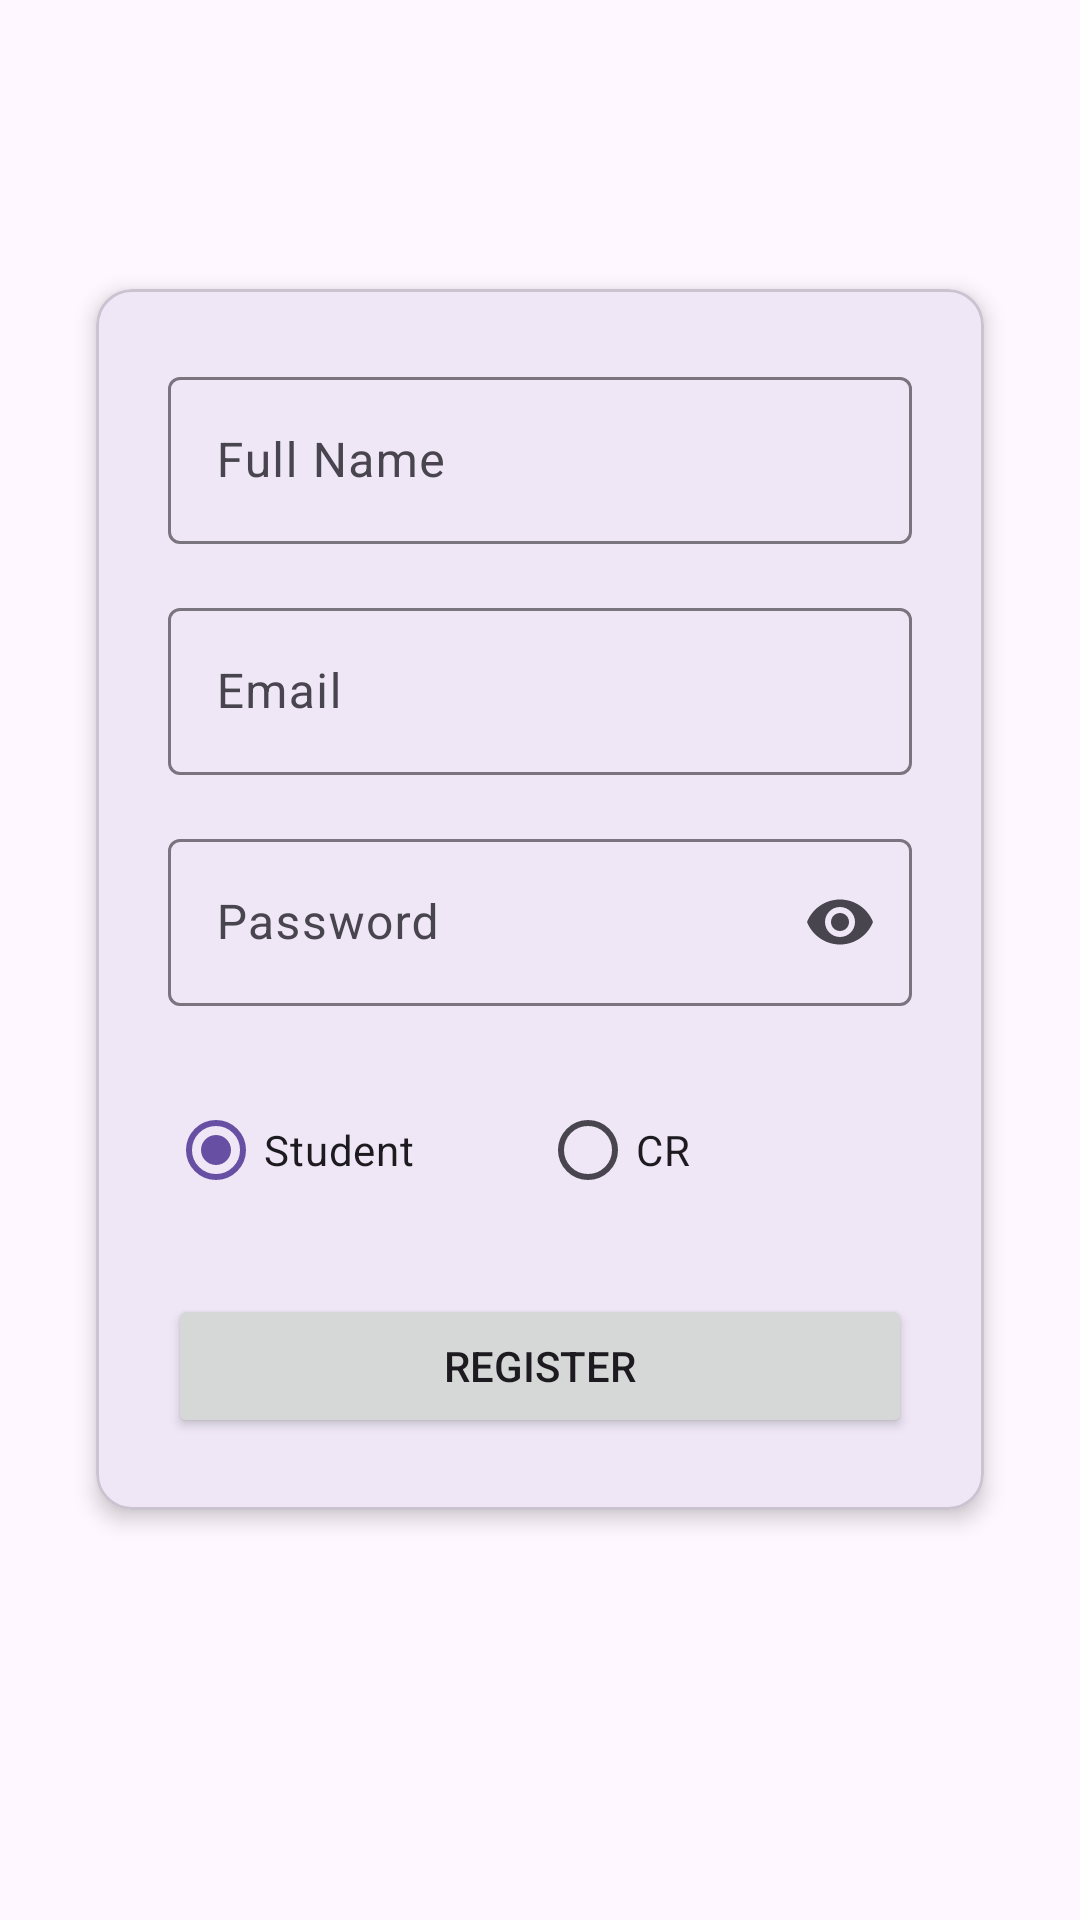

The Android layout XML behind this screen, and the referenced resources:
<!-- AndroidManifest.xml: application theme Theme.Routine -->
<!-- res/layout/activity_register.xml -->
<?xml version="1.0" encoding="utf-8"?>
<androidx.constraintlayout.widget.ConstraintLayout xmlns:android="http://schemas.android.com/apk/res/android"
    xmlns:app="http://schemas.android.com/apk/res-auto"
    android:layout_width="match_parent"
    android:layout_height="match_parent"
    android:padding="16dp">

    <com.google.android.material.card.MaterialCardView
        android:layout_width="match_parent"
        android:layout_height="wrap_content"
        android:layout_marginHorizontal="16dp"
        app:cardCornerRadius="12dp"
        app:cardElevation="4dp"
        app:layout_constraintBottom_toBottomOf="parent"
        app:layout_constraintTop_toTopOf="parent"
        app:layout_constraintVertical_bias="0.4">

        <LinearLayout
            android:layout_width="match_parent"
            android:layout_height="wrap_content"
            android:orientation="vertical"
            android:padding="24dp">

            <com.google.android.material.textfield.TextInputLayout
                android:id="@+id/nameLayout"
                android:layout_width="match_parent"
                android:layout_height="wrap_content"
                android:layout_marginBottom="16dp"
                android:hint="@string/full_name">

                <com.google.android.material.textfield.TextInputEditText
                    android:id="@+id/nameEditText"
                    android:layout_width="match_parent"
                    android:layout_height="wrap_content"
                    android:inputType="textPersonName" />

            </com.google.android.material.textfield.TextInputLayout>

            <com.google.android.material.textfield.TextInputLayout
                android:id="@+id/emailLayout"
                android:layout_width="match_parent"
                android:layout_height="wrap_content"
                android:layout_marginBottom="16dp"
                android:hint="@string/email">

                <com.google.android.material.textfield.TextInputEditText
                    android:id="@+id/emailEditText"
                    android:layout_width="match_parent"
                    android:layout_height="wrap_content"
                    android:inputType="textEmailAddress" />

            </com.google.android.material.textfield.TextInputLayout>

            <com.google.android.material.textfield.TextInputLayout
                android:id="@+id/passwordLayout"
                android:layout_width="match_parent"
                android:layout_height="wrap_content"
                android:layout_marginBottom="24dp"
                android:hint="@string/password"
                app:endIconMode="password_toggle">

                <com.google.android.material.textfield.TextInputEditText
                    android:id="@+id/passwordEditText"
                    android:layout_width="match_parent"
                    android:layout_height="wrap_content"
                    android:inputType="textPassword" />

            </com.google.android.material.textfield.TextInputLayout>

            <RadioGroup
                android:id="@+id/roleRadioGroup"
                android:layout_width="match_parent"
                android:layout_height="wrap_content"
                android:layout_marginBottom="24dp"
                android:orientation="horizontal">

                <RadioButton
                    android:id="@+id/studentRadio"
                    android:layout_width="0dp"
                    android:layout_height="wrap_content"
                    android:layout_weight="1"
                    android:checked="true"
                    android:text="@string/student" />

                <RadioButton
                    android:id="@+id/crRadio"
                    android:layout_width="0dp"
                    android:layout_height="wrap_content"
                    android:layout_weight="1"
                    android:text="@string/cr" />

            </RadioGroup>

            <Button
                android:id="@+id/registerButton"
                android:layout_width="match_parent"
                android:layout_height="wrap_content"
                android:text="@string/register" />

        </LinearLayout>

    </com.google.android.material.card.MaterialCardView>

</androidx.constraintlayout.widget.ConstraintLayout>
<!-- resources referenced by this layout -->
<resources>
  <string name="cr">CR</string>
  <string name="email">Email</string>
  <string name="full_name">Full Name</string>
  <string name="password">Password</string>
  <string name="register">Register</string>
  <string name="student">Student</string>
  <style name="Theme.Routine" parent="Base.Theme.Routine" />
  <style name="Base.Theme.Routine" parent="Theme.Material3.DayNight.NoActionBar">
          
          
      </style>
</resources>
